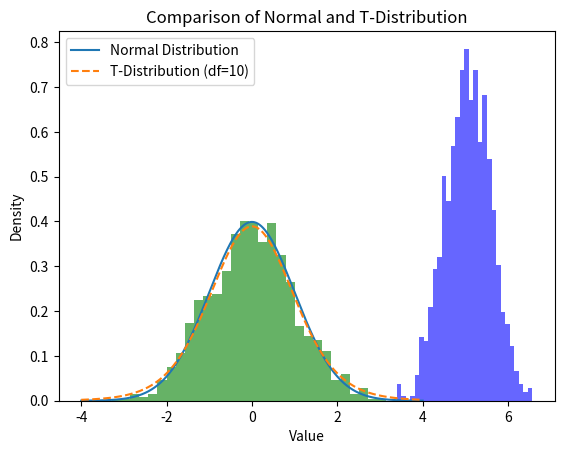

The matplotlib source for this figure:

import numpy as np
import matplotlib.pyplot as plt

# Parameters for the normal distribution
mean = 0
std_dev = 1
sample_size = 1000

# Generate data
data = np.random.normal(mean, std_dev, sample_size)

# Plot the data
plt.hist(data, bins=30, density=True, alpha=0.6, color='g')
plt.title('Normal Distribution (mean=0, std_dev=1)')
plt.xlabel('Value')
plt.ylabel('Frequency')
plt.show()



# Parameters
population = np.random.uniform(0, 10, 10000)
sample_means = []

# Draw 1000 samples of size 30
for _ in range(1000):
    sample = np.random.choice(population, 30)
    sample_means.append(np.mean(sample))

# Plot the distribution of sample means
plt.hist(sample_means, bins=30, density=True, alpha=0.6, color='b')
plt.title('Demonstration of the Central Limit Theorem')
plt.xlabel('Sample Mean')
plt.ylabel('Frequency')
plt.show()



import scipy.stats as stats

# Generate a sample
sample = np.random.normal(50, 10, 100)
sample_mean = np.mean(sample)
sample_std = np.std(sample, ddof=1)
n = len(sample)

# Calculate the margin of error
confidence_level = 0.95
z_score = stats.norm.ppf((1 + confidence_level) / 2)
margin_of_error = z_score * (sample_std / np.sqrt(n))

# Confidence interval
ci_lower = sample_mean - margin_of_error
ci_upper = sample_mean + margin_of_error

print(f"Sample Mean: {sample_mean:.2f}")
print(f"95% Confidence Interval: [{ci_lower:.2f}, {ci_upper:.2f}]")



x = np.linspace(-4, 4, 1000)
normal_pdf = stats.norm.pdf(x)
t_pdf = stats.t.pdf(x, df=10)

# Plot
plt.plot(x, normal_pdf, label='Normal Distribution')
plt.plot(x, t_pdf, label='T-Distribution (df=10)', linestyle='dashed')
plt.title('Comparison of Normal and T-Distribution')
plt.xlabel('Value')
plt.ylabel('Density')
plt.legend()
plt.show()
